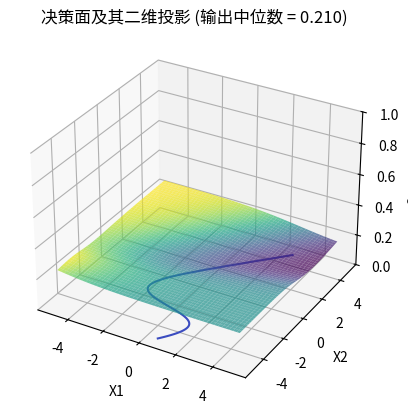

Python code for this plot:
import numpy as np
import matplotlib.pyplot as plt
from mpl_toolkits.mplot3d import Axes3D

# plt.rcParams['font.sans-serif'] = ['Microsoft YaHei']  # 或者使用 ['Microsoft YaHei']
# plt.rcParams['axes.unicode_minus'] = False  # 防止负号显示为方块

# 定义激活函数：sigmoid 和 step
def sigmoid(x):
    return 1 / (1 + np.exp(-x))

def step(x):
    return (x > 0).astype(float)

# 定义一个简单的前馈神经网络
class SimpleNN:
    def __init__(self, n_hidden, activation='sigmoid'):
        self.n_hidden = n_hidden
        # 根据选择的激活函数决定隐藏层的激活
        if activation == 'sigmoid':
            self.hidden_activation = sigmoid
        elif activation == 'step':
            self.hidden_activation = step
        else:
            raise ValueError("只支持'sigmoid'或'step'激活函数")

        # 初始化权重与偏置，采用随机初始化
        # 输入层到隐藏层：输入2维，隐藏层 n_hidden 个神经元
        self.W1 = np.random.randn(n_hidden, 2)
        self.b1 = np.random.randn(n_hidden, 1)
        # 隐藏层到输出层：输出1个神经元
        self.W2 = np.random.randn(1, n_hidden)
        self.b2 = np.random.randn(1, 1)
    
    def forward(self, x):
        """
        前向传播：
        x 的形状为 (2, number_of_samples)
        返回输出 a2 的形状为 (1, number_of_samples)
        """
        # 计算隐藏层
        z1 = np.dot(self.W1, x) + self.b1
        a1 = self.hidden_activation(z1)
        # 输出层使用 sigmoid 保证输出在 0-1 范围
        z2 = np.dot(self.W2, a1) + self.b2
        a2 = sigmoid(z2) # 这一步相当于是为了让输出值落于0-1方便显示和设定阈值，仅此而已
        return a2


def plot_decision_boundary(nn):
    # 定义输入空间范围
    x_min, x_max = -5, 5
    y_min, y_max = -5, 5
    xx, yy = np.meshgrid(np.linspace(x_min, x_max, 200),
                         np.linspace(y_min, y_max, 200))
    # 将网格点整形成2×(num_points)的矩阵
    grid = np.c_[xx.ravel(), yy.ravel()].T
    # 计算每个网格点对应的网络输出
    Z = nn.forward(grid)
    Z = Z.reshape(xx.shape)
    
    # 计算输出的中位数
    median_val = np.median(Z)
    
    # 绘制3D图形
    fig = plt.figure()
    ax = fig.add_subplot(111, projection='3d')
    
    # 绘制决策面
    ax.plot_surface(xx, yy, Z, cmap='viridis', alpha=0.7)
    # 使用输出中位数作为等高线水平值，将其在 z=0 平面上投影
    ax.contour(xx, yy, Z, levels=[median_val], zdir='z', offset=0, cmap='coolwarm')
    
    # 设置 z 轴显示范围为 0-1
    ax.set_zlim(0, 1)
    
    ax.set_xlabel('X1')
    ax.set_ylabel('X2')
    ax.set_zlabel('Output')
    ax.set_title(f'决策面及其二维投影 (输出中位数 = {median_val:.3f})')
    plt.show()

# 可以修改 activation 参数选择 'sigmoid' 或 'step'
n_hidden = 2  # 隐藏层神经元数量
nn = SimpleNN(n_hidden, activation='sigmoid')
plot_decision_boundary(nn)
